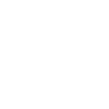
t = 0.00 s
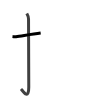
t = 1.75 s
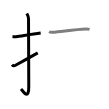
t = 3.50 s
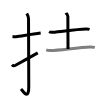
t = 5.50 s
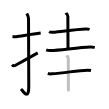
t = 7.25 s
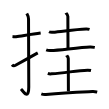
t = 9.00 s

The animated SVG that drew these frames (rendered in a browser with its animation timeline set to each time). Animation: 9 SMIL elements (animate=9); one cycle of 9.00 s.

<svg width="109px" height="109px" viewBox="0 0 px 109px" xmlns="http://www.w3.org/2000/svg" xmlns:xlink="http://www.w3.org/1999/xlink" xml:space="preserve" version="1.1"  baseProfile="full">
<path d="M12.5,36.42c2.08,0.25,1.27,0.55,3.5,0.25c5.5-0.75,15.5-2.5,24.67-3.67" style="fill:none;stroke:black;stroke-width:3;opacity:0">
  <animate attributeType="CSS" attributeName="opacity" from="0" to="1" begin="0s" dur="1s" repeatCount="0" fill="freeze" />
</path>
<path d="M26.77,13.5c0.48,0.92,1.76,2.49,1.76,5.52c0,15.23,0.24,56.46,0.24,67.9c0,14.25-6.32,3.53-7.77,2" style="fill:none;stroke:black;stroke-width:3;opacity:0">
  <animate attributeType="CSS" attributeName="opacity" from="0" to="1" begin="1s" dur="1s" repeatCount="0" fill="freeze" />
</path>
<path d="M12,64.7c0.74,0.88,1.92,1.39,3.55,0.58c0.96-0.48,18.11-10.06,22.2-12.36" style="fill:none;stroke:black;stroke-width:3;opacity:0">
  <animate attributeType="CSS" attributeName="opacity" from="0" to="1" begin="2s" dur="1s" repeatCount="0" fill="freeze" />
</path>
<path d="M49.05,31.74c0.95,0.48,2.7,0.55,3.66,0.48c9-0.61,21.15-2.87,33.5-3.3c1.59-0.06,2.55,0.23,3.34,0.47" style="fill:none;stroke:black;stroke-width:3;opacity:0">
  <animate attributeType="CSS" attributeName="opacity" from="0" to="1" begin="3s" dur="1s" repeatCount="0" fill="freeze" />
</path>
<path d="M65.95,12.87c0.13,0.32,1.91,1.65,1.91,3.66c0,12.97,0.15,15.21,0.15,32.36" style="fill:none;stroke:black;stroke-width:3;opacity:0">
  <animate attributeType="CSS" attributeName="opacity" from="0" to="1" begin="4s" dur="1s" repeatCount="0" fill="freeze" />
</path>
<path d="M46.2,49.97c1.51,0.61,3.23,0.69,4.75,0.61c8.94-0.49,29.12-3.17,39.04-3.61c2.52-0.11,3.5,0.29,4.77,0.6" style="fill:none;stroke:black;stroke-width:3;opacity:0">
  <animate attributeType="CSS" attributeName="opacity" from="0" to="1" begin="5s" dur="1s" repeatCount="0" fill="freeze" />
</path>
<path d="M47.82,73.46c0.98,0.38,2.76,0.45,3.74,0.38c14.59-0.99,25.11-3.36,36.03-3.65c1.62-0.04,2.6,0.18,3.41,0.37" style="fill:none;stroke:black;stroke-width:3;opacity:0">
  <animate attributeType="CSS" attributeName="opacity" from="0" to="1" begin="6s" dur="1s" repeatCount="0" fill="freeze" />
</path>
<path d="M66.6,55.32c0.12,0.28,1.68,1.45,1.68,3.22c0,11.39,0.13,17.64,0.13,32.7" style="fill:none;stroke:black;stroke-width:3;opacity:0">
  <animate attributeType="CSS" attributeName="opacity" from="0" to="1" begin="7s" dur="1s" repeatCount="0" fill="freeze" />
</path>
<path d="M41.3,93.85c1.48,0.58,3.17,0.71,4.65,0.58c18.34-1.62,30.17-2.1,46.58-2.86c2.47-0.11,3.44,0.28,4.67,0.56" style="fill:none;stroke:black;stroke-width:3;opacity:0">
  <animate attributeType="CSS" attributeName="opacity" from="0" to="1" begin="8s" dur="1s" repeatCount="0" fill="freeze" />
</path>
</svg>
